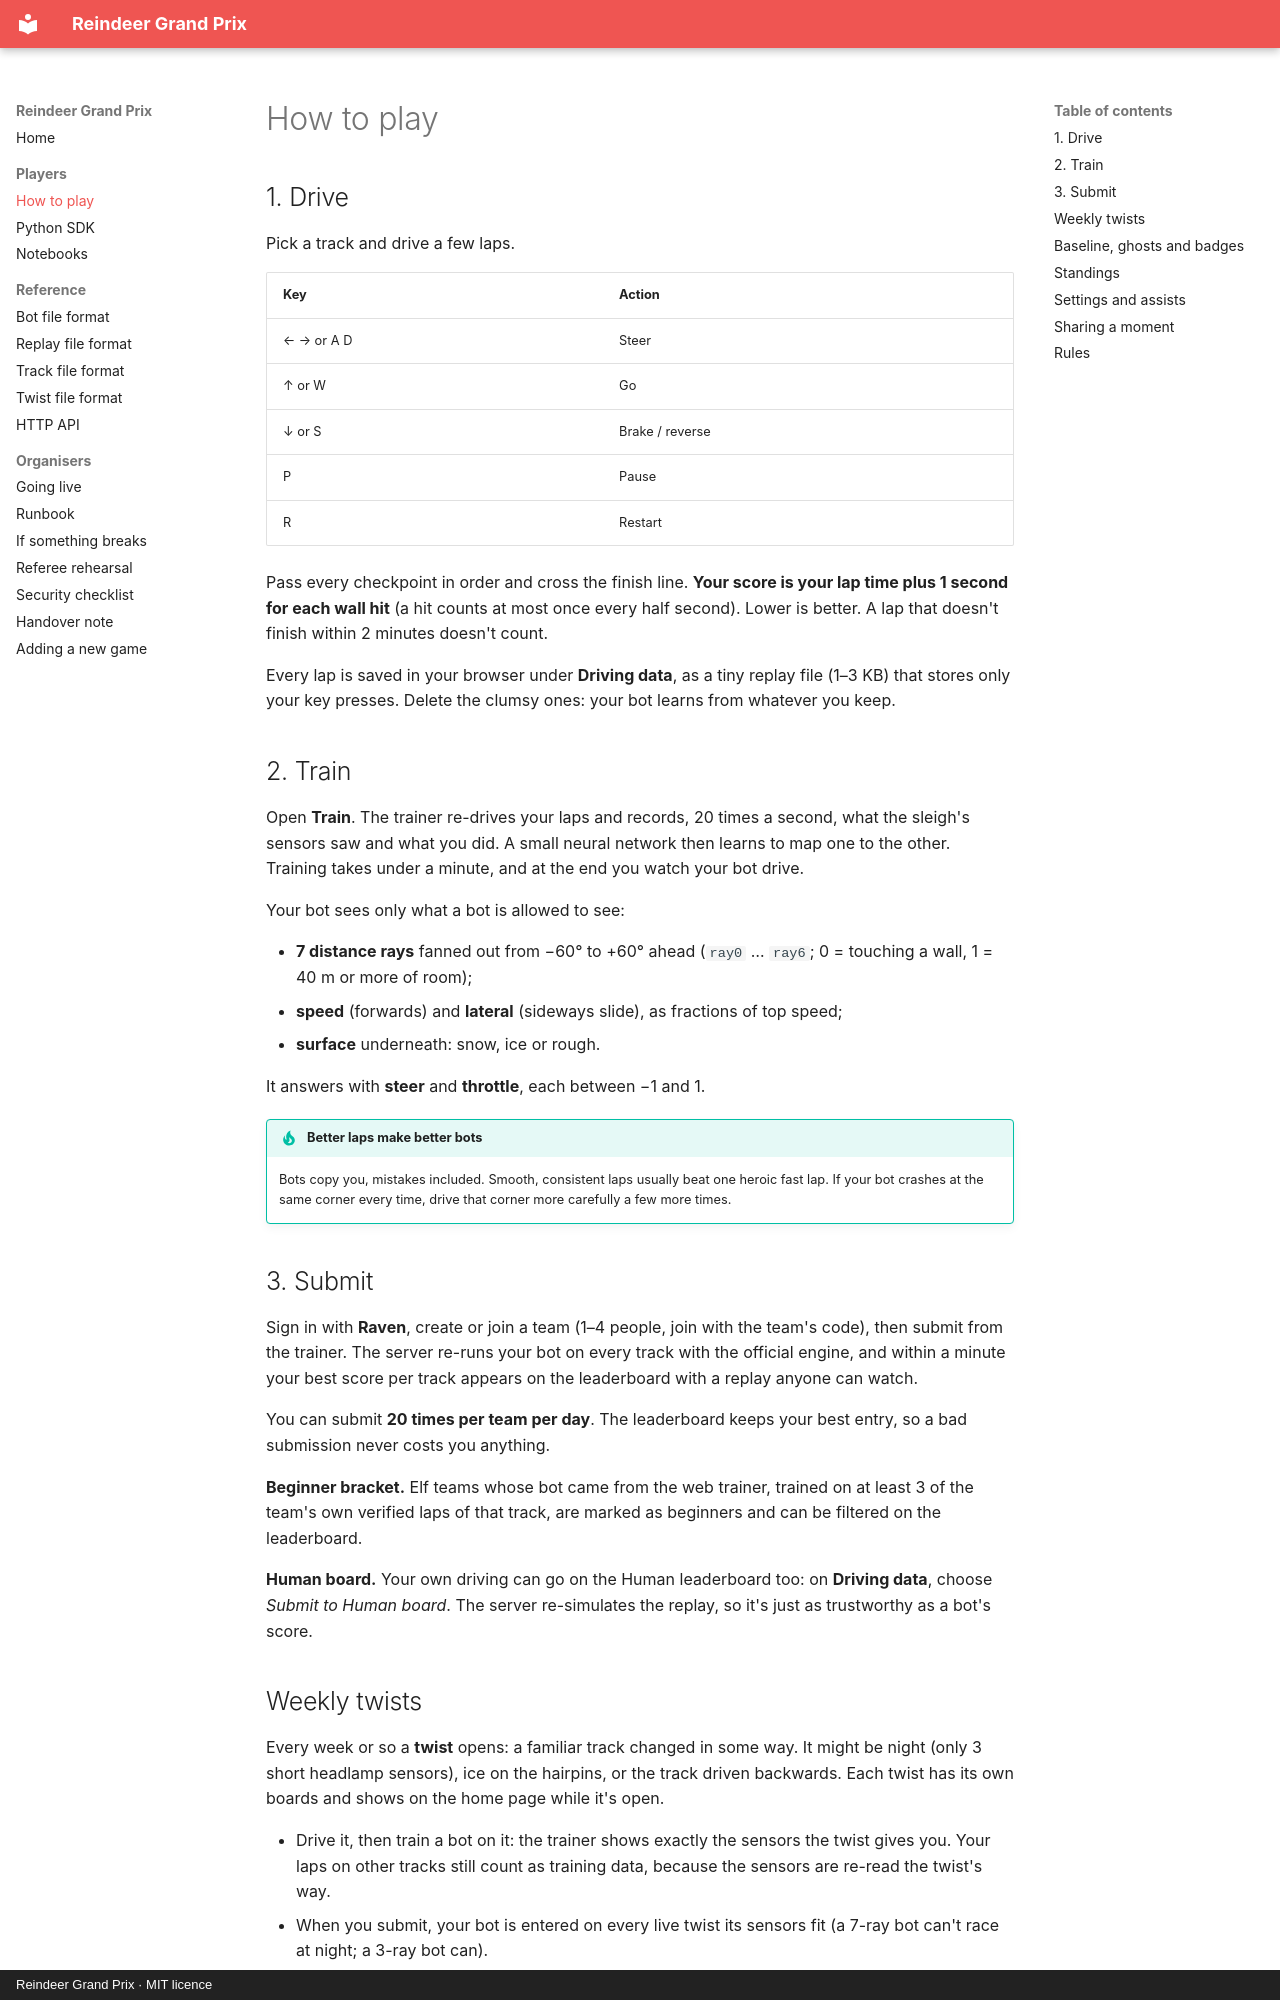

repository: dcaisoc/reindeer-gp · page: play/index.html · generator: mkdocs · copyright: Reindeer Grand Prix · MIT licence

# How to play

## 1. Drive

Pick a track and drive a few laps.

| Key | Action |
| --- | --- |
| ← → or A D | Steer |
| ↑ or W | Go |
| ↓ or S | Brake / reverse |
| P | Pause |
| R | Restart |

Pass every checkpoint in order and cross the finish line. **Your score is your lap time plus 1 second for each wall hit** (a hit counts at most once every half second). Lower is better. A lap that doesn't finish within 2 minutes doesn't count.

Every lap is saved in your browser under **Driving data**, as a tiny replay file (1–3 KB) that stores only your key presses. Delete the clumsy ones: your bot learns from whatever you keep.

## 2. Train

Open **Train**. The trainer re-drives your laps and records, 20 times a second, what the sleigh's sensors saw and what you did. A small neural network then learns to map one to the other. Training takes under a minute, and at the end you watch your bot drive.

Your bot sees only what a bot is allowed to see:

- **7 distance rays** fanned out from −60° to +60° ahead (`ray0` … `ray6`; 0 = touching a wall, 1 = 40 m or more of room);
- **speed** (forwards) and **lateral** (sideways slide), as fractions of top speed;
- **surface** underneath: snow, ice or rough.

It answers with **steer** and **throttle**, each between −1 and 1.

!!! tip "Better laps make better bots"
    Bots copy you, mistakes included. Smooth, consistent laps usually beat one heroic fast lap. If your bot crashes at the same corner every time, drive that corner more carefully a few more times.

## 3. Submit

Sign in with **Raven**, create or join a team (1–4 people, join with the team's code), then submit from the trainer. The server re-runs your bot on every track with the official engine, and within a minute your best score per track appears on the leaderboard with a replay anyone can watch.

You can submit **20 times per team per day**. The leaderboard keeps your best entry, so a bad submission never costs you anything.

**Beginner bracket.** Elf teams whose bot came from the web trainer, trained on at least 3 of the team's own verified laps of that track, are marked as beginners and can be filtered on the leaderboard.

**Human board.** Your own driving can go on the Human leaderboard too: on **Driving data**, choose *Submit to Human board*. The server re-simulates the replay, so it's just as trustworthy as a bot's score.

## Weekly twists

Every week or so a **twist** opens: a familiar track changed in some way. It might be night (only 3 short headlamp sensors), ice on the hairpins, or the track driven backwards. Each twist has its own boards and shows on the home page while it's open.

- Drive it, then train a bot on it: the trainer shows exactly the sensors the twist gives you. Your laps on other tracks still count as training data, because the sensors are re-read the twist's way.
- When you submit, your bot is entered on every live twist its sensors fit (a 7-ray bot can't race at night; a 3-ray bot can).
- When a twist ends, its boards stay up.
